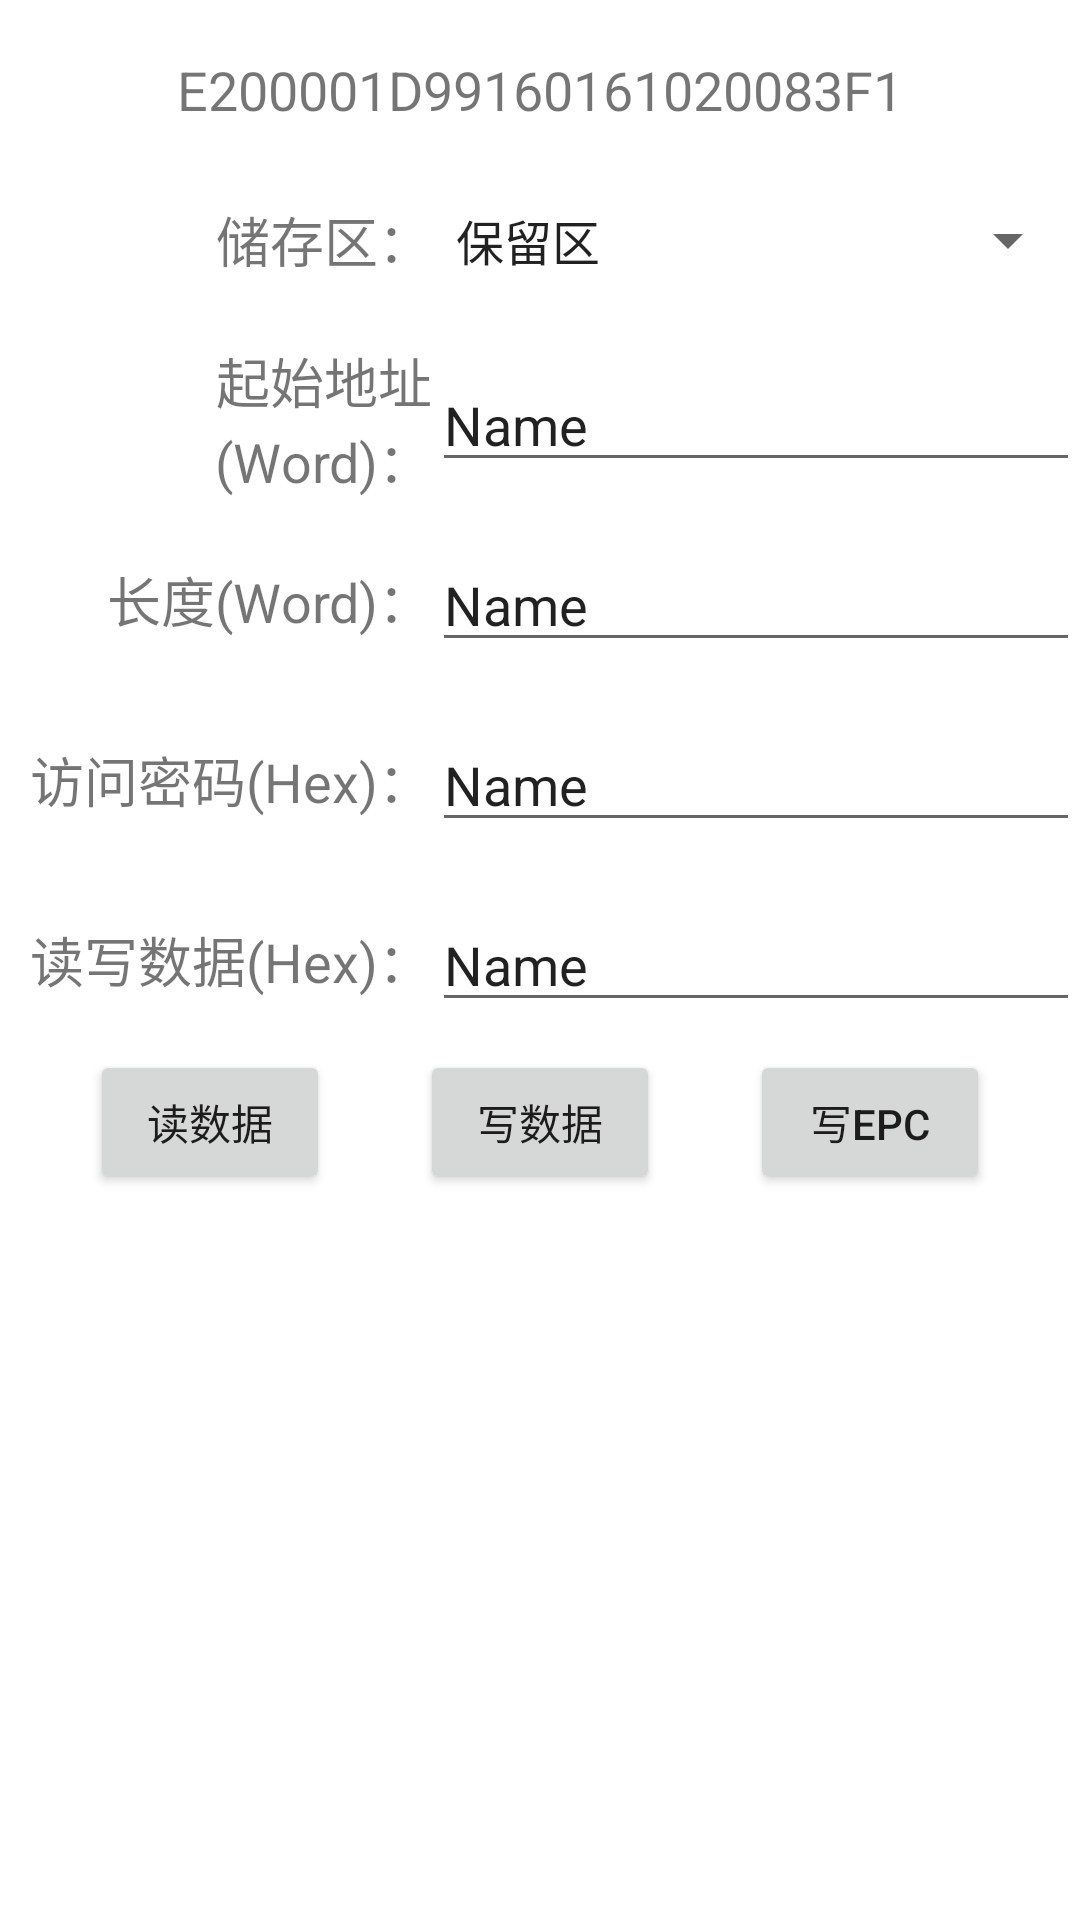

Here is an Android app screen rendered from its layout file. Give the layout XML and the strings, colors and styles it references.
<!-- AndroidManifest.xml: application theme Theme.Scanlabe -->
<!-- res/layout/activity_read_write.xml -->
<?xml version="1.0" encoding="utf-8"?>
<LinearLayout xmlns:android="http://schemas.android.com/apk/res/android"
    xmlns:app="http://schemas.android.com/apk/res-auto"
    xmlns:tools="http://schemas.android.com/tools"
    android:layout_width="match_parent"
    android:layout_height="wrap_content"
    android:orientation="vertical"
    tools:context="com.uhf.scanlable_test.ReadWriteActivity">


    <TextView
        android:id="@+id/tv_rw_epc"
        android:layout_width="match_parent"
        android:layout_height="40dp"
        android:layout_marginTop="10dp"
        android:gravity="center"
        android:text="E200001D99160161020083F1"
        android:textSize="18sp" />

    <LinearLayout
        android:layout_width="match_parent"
        android:layout_height="60dp"
        android:gravity="center"
        android:orientation="horizontal">

        <TextView
            android:id="@+id/tv1"
            android:layout_width="match_parent"
            android:layout_height="wrap_content"
            android:layout_weight="3"
            android:gravity="right|center_vertical"
            android:text="储存区："
            android:textSize="18sp" />

        <Spinner
            android:id="@+id/sp_select"
            android:layout_width="match_parent"
            android:layout_height="wrap_content"
            android:layout_weight="2"
            android:entries="@array/men_select" />

    </LinearLayout>

    <LinearLayout
        android:layout_width="match_parent"
        android:layout_height="60dp"
        android:gravity="center"
        android:orientation="horizontal">

        <TextView
            android:id="@+id/tv2"
            android:layout_width="match_parent"
            android:layout_height="wrap_content"
            android:layout_weight="3"
            android:gravity="right|center_vertical"
            android:text="起始地址(Word)："
            android:textSize="18sp" />

        <EditText
            android:id="@+id/et_stadr"
            android:layout_width="match_parent"
            android:layout_height="wrap_content"
            android:layout_weight="2"
            android:ems="10"
            android:inputType="textPersonName"
            android:text="Name" />

    </LinearLayout>

    <LinearLayout
        android:layout_width="match_parent"
        android:layout_height="60dp"
        android:gravity="center"
        android:orientation="horizontal">

        <TextView
            android:id="@+id/tv3"
            android:layout_width="match_parent"
            android:layout_height="wrap_content"
            android:layout_weight="3"
            android:gravity="right|center_vertical"
            android:text="长度(Word)："
            android:textSize="18sp" />

        <EditText
            android:id="@+id/et_len"
            android:layout_width="match_parent"
            android:layout_height="wrap_content"
            android:layout_weight="2"
            android:ems="10"
            android:inputType="textPersonName"
            android:text="Name" />

    </LinearLayout>

    <LinearLayout
        android:layout_width="match_parent"
        android:layout_height="60dp"
        android:gravity="center"
        android:orientation="horizontal">

        <TextView
            android:id="@+id/tv4"
            android:layout_width="match_parent"
            android:layout_height="wrap_content"
            android:layout_weight="3"
            android:gravity="right|center_vertical"
            android:text="访问密码(Hex)："
            android:textSize="18sp" />

        <EditText
            android:id="@+id/et_pwd"
            android:layout_width="match_parent"
            android:layout_height="wrap_content"
            android:layout_weight="2"
            android:ems="10"
            android:inputType="textPersonName"
            android:text="Name" />

    </LinearLayout>

    <LinearLayout
        android:layout_width="match_parent"
        android:layout_height="60dp"
        android:gravity="center"
        android:orientation="horizontal">

        <TextView
            android:id="@+id/tv5"
            android:layout_width="match_parent"
            android:layout_height="wrap_content"
            android:layout_weight="3"
            android:gravity="right|center_vertical"
            android:text="读写数据(Hex)："
            android:textSize="18sp" />

        <EditText
            android:id="@+id/et_data"
            android:layout_width="match_parent"
            android:layout_height="wrap_content"
            android:layout_weight="2"
            android:ems="10"
            android:inputType="textPersonName"
            android:text="Name" />

    </LinearLayout>

    <LinearLayout
        android:layout_width="match_parent"
        android:layout_height="match_parent"
        android:orientation="horizontal">

        <Button
            android:id="@+id/btn_read"
            android:layout_width="wrap_content"
            android:layout_height="wrap_content"
            android:layout_marginLeft="30dp"
            android:layout_marginRight="15dp"
            android:layout_weight="1"
            android:text="读数据" />

        <Button
            android:id="@+id/btn_write"
            android:layout_width="wrap_content"
            android:layout_height="wrap_content"
            android:layout_marginLeft="15dp"
            android:layout_marginRight="15dp"
            android:layout_weight="1"
            android:text="写数据" />

        <Button
            android:id="@+id/btn_writeEpc"
            android:layout_width="wrap_content"
            android:layout_height="wrap_content"
            android:layout_marginLeft="15dp"
            android:layout_marginRight="30dp"
            android:layout_weight="1"
            android:text="写EPC" />
    </LinearLayout>

</LinearLayout>
<!-- resources referenced by this layout -->
<resources>
  <string-array name="men_select">
          <item>保留区</item>
          <item>EPC区</item>
          <item>TID区</item>
          <item>用户区</item>
      </string-array>
  <style name="Theme.Scanlabe" parent="Theme.MaterialComponents.DayNight.DarkActionBar">
          
          <item name="colorPrimary">@color/purple_500</item>
          <item name="colorPrimaryVariant">@color/purple_700</item>
          <item name="colorOnPrimary">@color/white</item>
          
          <item name="colorSecondary">@color/teal_200</item>
          <item name="colorSecondaryVariant">@color/teal_700</item>
          <item name="colorOnSecondary">@color/black</item>
          
          <item name="android:statusBarColor" tools:targetApi="l">?attr/colorPrimaryVariant</item>
          
      </style>
  <!-- not gathered from this repository: default colours our renderer supplied (Android Studio template values) -->
  <color name="purple_500">#FF6200EE</color>
  <color name="purple_700">#FF3700B3</color>
  <color name="teal_200">#FF03DAC5</color>
  <color name="teal_700">#FF018786</color>
  <color name="black">#FF000000</color>
  <color name="white">#FFFFFFFF</color>
</resources>
